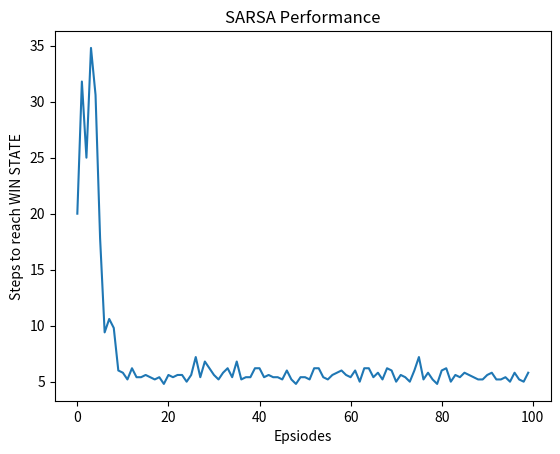

The script that saved this image:

# SARSA implementation of Grid World
# With Exploring Starts

import numpy as np
import random
import pandas as pd
import matplotlib.pyplot as plt

NO_ROWS = 3
NO_COLS = 4
WALL = [1,1]
WIN_STATE = [0, 3]
LOSE_STATE = [1, 3]
START = [2,0]
policy = "RANDOM"
actions = ["left","right","up","down"]


class AGENT:
    
    def __init__(self, gamma, first_visit, exploring_start, no_episodes,epsilon, alpha):
        
        #Intialise State Values
        self.Values = np.zeros([NO_ROWS,NO_COLS])
        
        #Initialise State Action Values
        self.ActionValues = AGENT.InitialValues()
        
        #Initialise Returns
        self.Return = AGENT.InitialValues()
        
        # Number of steps in epsiode:
        self.n = list()
    
        
        for i in range(no_episodes):
            
            #if i%1000 == 0:
            #    print(i)
                
            if exploring_start == True:
            
                START_explore = [np.random.randint(0,NO_ROWS),np.random.randint(0,NO_COLS)]
                while (START_explore == WIN_STATE) or (START_explore == LOSE_STATE) or (START_explore == WALL):
                    START_explore = [np.random.randint(0,NO_ROWS),np.random.randint(0,NO_COLS)]
                
                self.CurrentState = START_explore
            else:
                self.CurrentState = START
            
            Steps, G = AGENT.CumulativeReward(self, gamma,epsilon)
        
            AGENT.ActionV_update(self,Steps, G, alpha)
        
        for i in self.ActionValues:
            if ((i != str(WIN_STATE)) and (i != str(LOSE_STATE)) and (i != str(WALL))):
                print([i,AGENT.Policy(self,i,0)])
        #print(s.ActionValues)
                
    def InitialValues():
        states = list() #np.zeros([NO_ROWS*NO_COLS,2])
        n = -1
        for i in range(NO_ROWS):
            for j in range(NO_COLS):
                n += 1
                states.append([i,j])
                #states[n,0] = i
                #states[n,1] = j
        
        AV = {}
        for i in states:
            AV[str(i)] = {}
            AV[str(i)]['actions'] = {}
            
            for j in actions:
                
                AV[str(i)]['actions'][j] = 0
                
            AV[str(i)]['Count'] = 0
                
        return AV
                
    def Policy(self,S,epsilon):
        
        possible_actions = self.ActionValues[str(S)]['actions']
        
        if np.random.uniform() <= epsilon:
            
            action_only = list(possible_actions.keys())
            act = random.choice(action_only)
            
        else:
            
            values = list(possible_actions.values())
            
            max_val = max(values)
            
            res_list = [i for i, value in enumerate(values) if value == max_val]
            action_only = list(possible_actions.keys())
            move_choices = [action_only[i] for i in res_list] 
        
            act = random.choice(move_choices)
        
        return act
    
    def ActionV_update(self, Steps, G, alpha):
            
        for i in range(len(G)):
    
            self.ActionValues[str(Steps[i][0])]['actions'][Steps[i][1]] = self.ActionValues[str(Steps[i][0])]['actions'][Steps[i][1]] + alpha*(G[i][0] + gamma*self.ActionValues[str(G[i][1])]['actions'][G[i][2]] - self.ActionValues[str(Steps[i][0])]['actions'][Steps[i][1]])
            
        return self
    
    def Next_State(self,S,act):

        S_nxt = S.copy()
        
        if act == 'left':
            S_nxt[1] = S_nxt[1]-1
        elif act == 'right':
            S_nxt[1] = S_nxt[1]+1
        elif act == 'up':
            S_nxt[0] = S_nxt[0]-1
        else:
            S_nxt[0] = S_nxt[0]+1

        if (S_nxt == WALL) or (S_nxt[0] <0 or S_nxt[0] >= 3) or (S_nxt[1] <0 or S_nxt[1] >= 4):
            S_nxt = S
        
        return S_nxt
    
    def Reward(self,S):
        
        if S == WIN_STATE:
            R = 1
        elif S == LOSE_STATE:
            R = -1
        else:
            R = 0
            
        return R
        
    def CumulativeReward(self, gamma, epsilon):
        
        Steps = list()
        G = list()
        
        act1 = AGENT.Policy(self,self.CurrentState,epsilon)
        
        n = 0
        
        while ((self.CurrentState != WIN_STATE) and (self.CurrentState != LOSE_STATE)):
            
            n += 1
            
            #Same state and action
            Steps.append([self.CurrentState, act1])
            
            self.CurrentState = AGENT.Next_State(self,self.CurrentState,act1)
            act2 = AGENT.Policy(self,self.CurrentState,epsilon)
            G.append([AGENT.Reward(self,self.CurrentState),self.CurrentState, act2])
            
            act1 = act2
            
        self.n.append(n)

                
        return Steps, G
    
no_episodes = 100
first_visit = False
exploring_start = False
gamma = 0.9
epsilon = 0.1
alpha = 0.1
no_trials = 5

# Store number of steps from each trial
n_holder = np.zeros([no_trials,no_episodes])

for j in range(no_trials):
    
    ag = AGENT(gamma, first_visit, exploring_start, no_episodes,epsilon, alpha)
    n_holder[j,:] = ag.n

#Plotting the three
plt.plot(np.mean(n_holder,axis=0))
plt.title('SARSA Performance')
plt.xlabel('Epsiodes')
plt.ylabel('Steps to reach WIN STATE')
plt.show()
